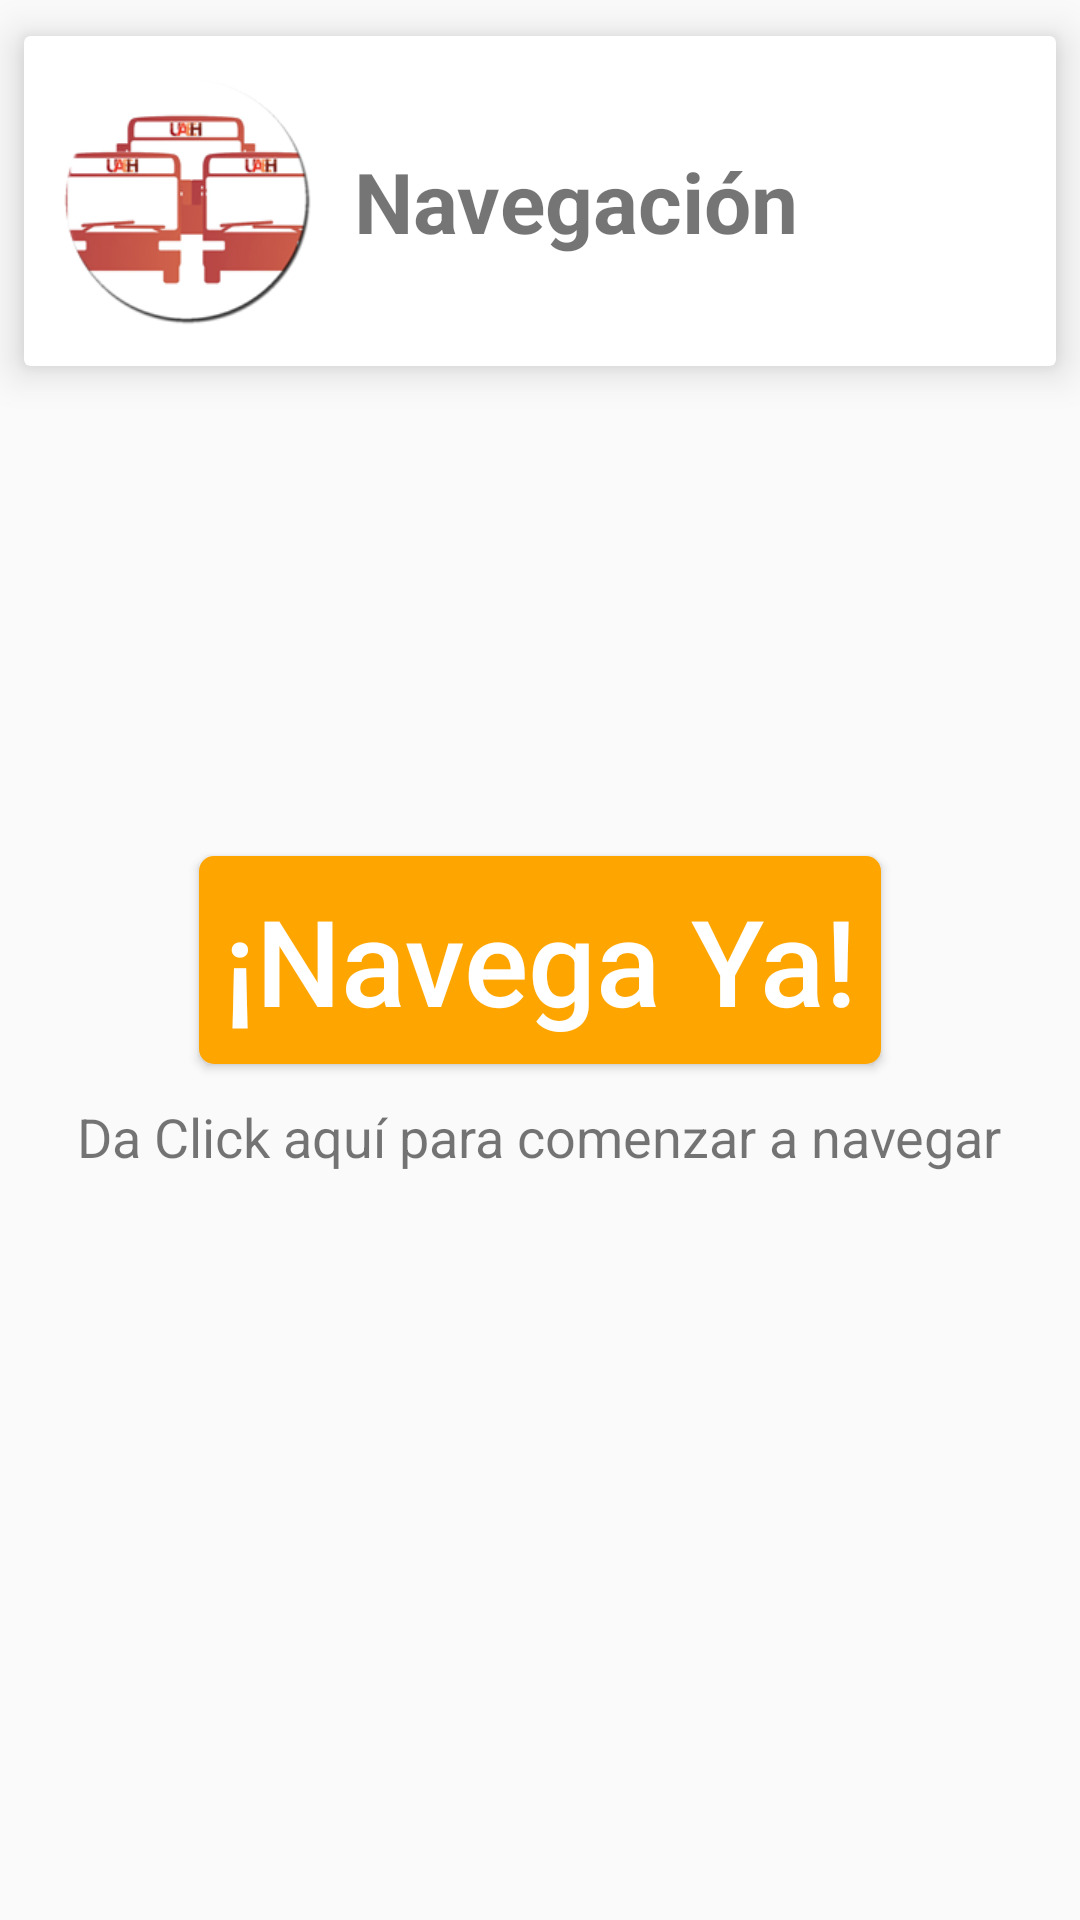

Here is an Android app screen rendered from its layout file. Give the layout XML and the strings, colors and styles it references.
<!-- AndroidManifest.xml: application theme AppTheme -->
<!-- res/layout/fragment_garza_mapp.xml -->
<?xml version="1.0" encoding="utf-8"?>
<RelativeLayout xmlns:android="http://schemas.android.com/apk/res/android"
    xmlns:tools="http://schemas.android.com/tools"
    xmlns:app="http://schemas.android.com/apk/res-auto"
    android:layout_width="match_parent"
    android:layout_height="match_parent"
    tools:context=".Fragments.GarzaMappFragment">

    <android.support.v7.widget.CardView
        android:layout_width="match_parent"
        android:layout_height="wrap_content"
        app:cardElevation="8dp"
        android:layout_marginTop="12dp"
        android:layout_marginLeft="8dp"
        android:layout_marginRight="8dp"
        android:id="@+id/card_title_nav">

        <RelativeLayout
            android:layout_width="match_parent"
            android:layout_height="wrap_content"
            android:layout_margin="5dp">

            <ImageView
                android:id="@+id/img_obj_icon"
                android:layout_alignParentStart="true"
                android:layout_width="100dp"
                android:layout_height="100dp"
                android:src="@drawable/flotilla_1"/>

            <TextView
                android:layout_width="wrap_content"
                android:layout_height="wrap_content"
                android:layout_toRightOf="@+id/img_obj_icon"
                android:layout_centerVertical="true"
                android:text="Navegación"
                android:textStyle="bold"
                android:layout_marginLeft="5dp"
                android:textSize="28sp"/>

        </RelativeLayout>

    </android.support.v7.widget.CardView>

    <Button
        android:id="@+id/btn_nav"
        android:layout_width="wrap_content"
        android:layout_height="wrap_content"
        android:layout_centerInParent="true"
        android:text="¡Navega Ya!"
        android:background="@drawable/bg_btn_nav"
        android:textAllCaps="false"
        android:textColor="@android:color/white"
        android:textSize="40sp"
        android:padding="8dp"/>

    <TextView
        android:layout_width="wrap_content"
        android:layout_height="wrap_content"
        android:layout_below="@+id/btn_nav"
        android:layout_centerHorizontal="true"
        android:textSize="18dp"
        android:layout_marginLeft="8dp"
        android:layout_marginRight="8dp"
        android:textAlignment="center"
        android:layout_marginTop="12dp"
        android:text="@string/str_btn_nav"/>


</RelativeLayout>
<!-- resources referenced by this layout -->
<resources>
  <!-- drawable bg_btn_nav (drawable) -->
  <?xml version="1.0" encoding="utf-8"?>
  <shape xmlns:android="http://schemas.android.com/apk/res/android">
  
  
      <solid
          android:color="#FFA500"
          />
  
      <corners
          android:radius="5dp"
          />
      <padding
          android:left="2dp"
          android:right="2dp"
          android:bottom="2dp"
          android:top="2dp"/>
  
  </shape>
  <!-- drawable flotilla_1: png bitmap (drawable, 17997 bytes) -->
  <string name="str_btn_nav">Da Click aquí para comenzar a navegar</string>
  <style name="AppTheme" parent="Theme.AppCompat.Light.NoActionBar">
          
          <item name="colorPrimary">@color/colorPrimary</item>
          <item name="colorPrimaryDark">@color/colorPrimaryDark</item>
          <item name="colorAccent">@color/colorAccent</item>
      </style>
  <color name="colorPrimary">#8f0c0c</color>
  <color name="colorPrimaryDark">#f47c80</color>
  <color name="colorAccent">#D81B60</color>
</resources>
